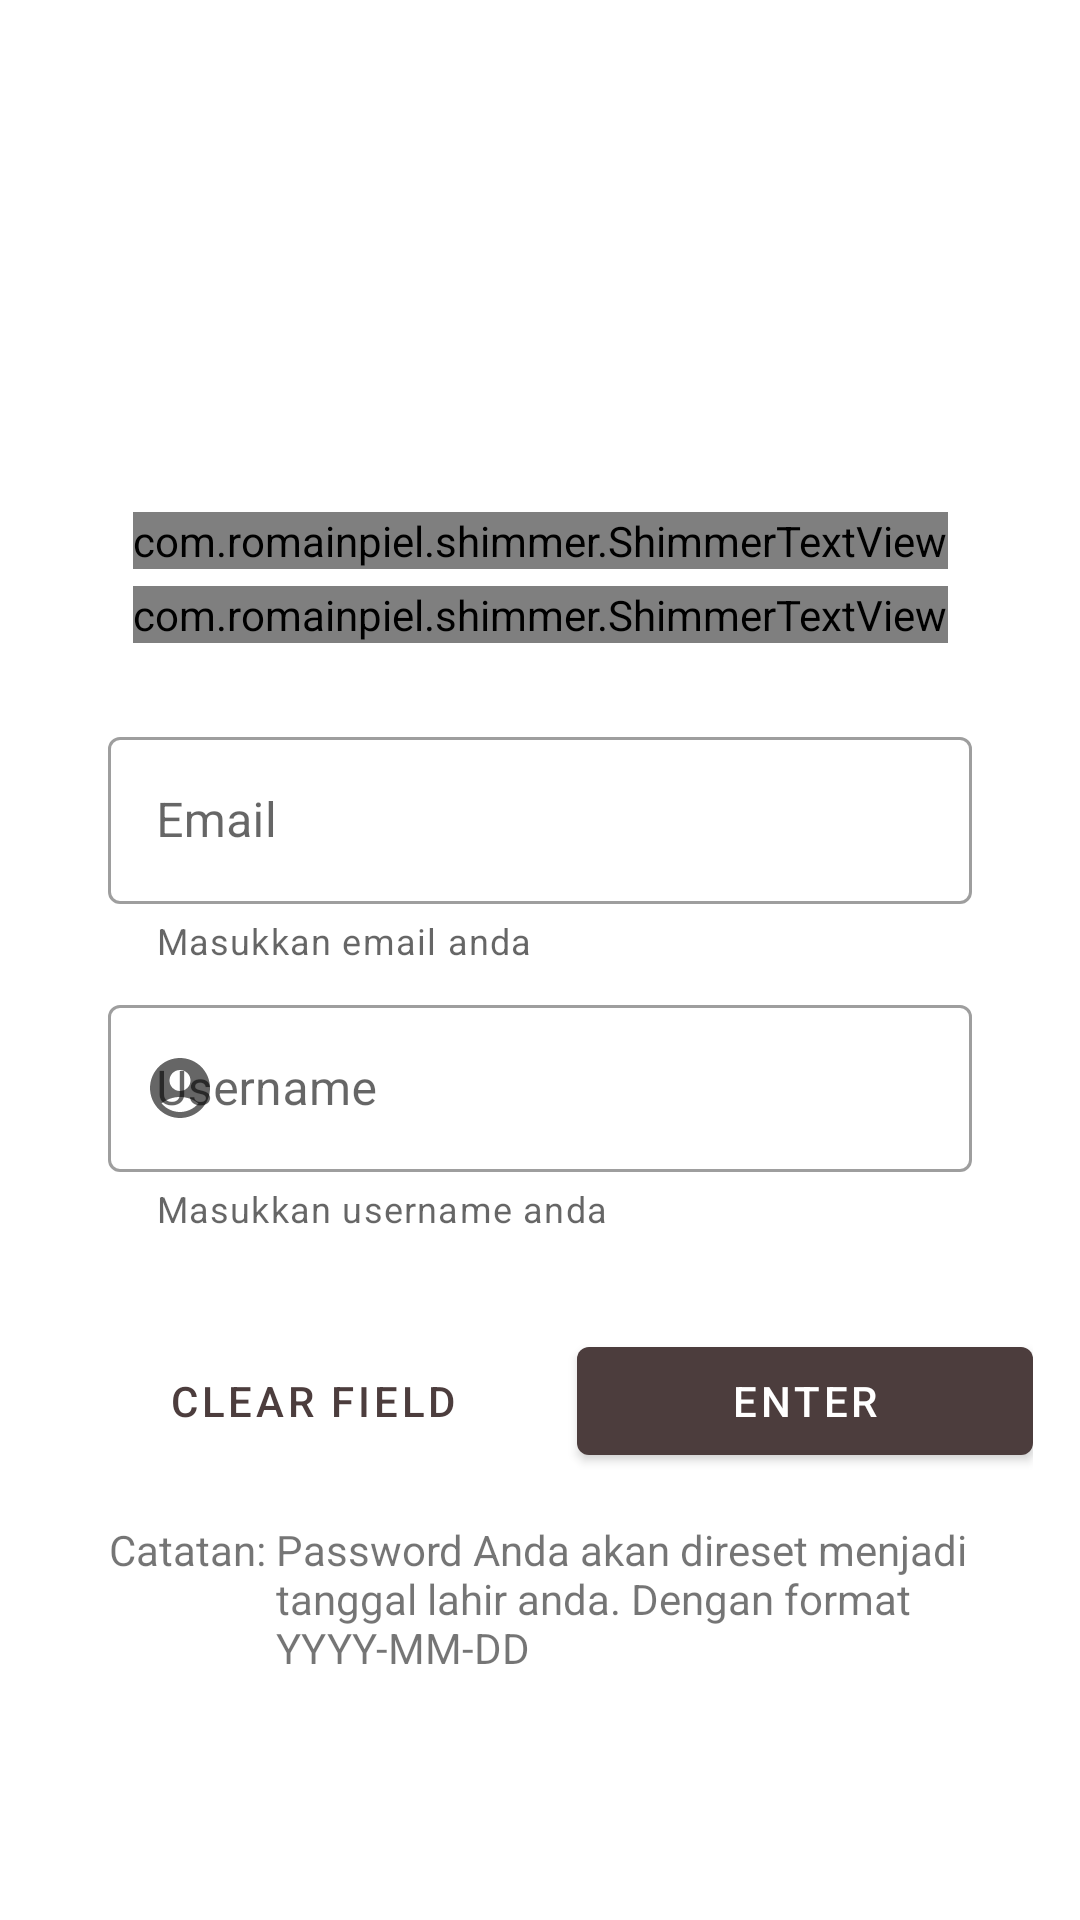

The Android layout XML behind this screen, and the referenced resources:
<!-- AndroidManifest.xml: application theme Theme.GoFit_P3L_10610 -->
<!-- res/layout/activity_forgot_pass.xml -->
<?xml version="1.0" encoding="utf-8"?>
<androidx.constraintlayout.widget.ConstraintLayout xmlns:android="http://schemas.android.com/apk/res/android"
    xmlns:app="http://schemas.android.com/apk/res-auto"
    xmlns:tools="http://schemas.android.com/tools"
    android:layout_width="match_parent"
    android:layout_height="match_parent"
    android:id="@+id/mainLayout"
    tools:context=".ForgotPassActivity">


    <com.romainpiel.shimmer.ShimmerTextView
        android:id="@+id/textView"
        android:text="Forgot Password"
        android:fontFamily="sans-serif-condensed-light"
        android:layout_width="wrap_content"
        android:layout_height="wrap_content"
        android:layout_marginBottom="280dp"
        android:textColor="#444"
        android:textSize="50sp"
        app:layout_constraintEnd_toEndOf="parent"
        app:layout_constraintStart_toStartOf="parent"
        app:layout_constraintTop_toTopOf="parent"
        app:layout_constraintBottom_toBottomOf="parent"/>
    <com.romainpiel.shimmer.ShimmerTextView
        android:id="@+id/textView2"
        android:text="Masukan Email dan Username Anda!"
        android:fontFamily="sans-serif-condensed-light"
        android:layout_width="wrap_content"
        android:layout_height="wrap_content"
        android:layout_marginBottom="420dp"
        android:textColor="#444"
        android:textSize="25dp"
        app:layout_constraintEnd_toEndOf="@id/textView"
        app:layout_constraintStart_toStartOf="@id/textView"
        app:layout_constraintTop_toBottomOf="@id/textView"
        app:layout_constraintBottom_toBottomOf="parent"/>

    <LinearLayout
        android:id="@+id/linearLayout"
        android:layout_width="match_parent"
        android:layout_height="wrap_content"
        android:layout_marginStart="16dp"
        android:layout_marginEnd="16dp"
        android:orientation="vertical"
        android:paddingTop="16dp"
        android:paddingBottom="16dp"
        app:layout_constraintTop_toBottomOf="@+id/textView2"
        app:layout_constraintStart_toStartOf="@+id/textView2"
        app:layout_constraintEnd_toEndOf="@+id/textView2">

        <com.google.android.material.textfield.TextInputLayout
            android:id="@+id/inputLayoutEmail"
            style="@style/Widget.MaterialComponents.TextInputLayout.OutlinedBox"
            android:layout_width="match_parent"
            android:layout_height="wrap_content"
            android:layout_marginBottom="8dp"
            android:layout_marginTop="10dp"
            android:layout_marginEnd="20dp"
            android:layout_marginStart="20dp"
            android:hint="Email"
            app:helperText="Masukkan email anda"
            app:errorEnabled="true"
            app:startIconDrawable="@drawable/ic_baseline_alternate_email_24">

            <com.google.android.material.textfield.TextInputEditText
                android:layout_width="match_parent"
                android:layout_height="wrap_content"
                android:inputType="text"/>
        </com.google.android.material.textfield.TextInputLayout>

        <com.google.android.material.textfield.TextInputLayout
            android:id="@+id/inputLayoutUsername"
            style="@style/Widget.MaterialComponents.TextInputLayout.OutlinedBox"
            android:layout_width="match_parent"
            android:layout_height="wrap_content"
            android:hint="Username"
            android:layout_marginEnd="20dp"
            android:layout_marginStart="20dp"
            app:errorEnabled="true"
            app:helperText="Masukkan username anda"
            app:startIconDrawable="@drawable/ic_baseline_account_circle_24">

            <com.google.android.material.textfield.TextInputEditText
                android:layout_width="match_parent"
                android:layout_height="wrap_content"
                android:inputType="textPassword" />
        </com.google.android.material.textfield.TextInputLayout>
    </LinearLayout>

    <LinearLayout
        android:id="@+id/linearLayout2"
        android:layout_width="0dp"
        android:layout_height="wrap_content"
        android:layout_marginTop="16dp"
        app:layout_constraintEnd_toEndOf="@+id/linearLayout"
        app:layout_constraintStart_toStartOf="@+id/linearLayout"
        app:layout_constraintTop_toBottomOf="@+id/linearLayout">

        <com.google.android.material.button.MaterialButton
            android:id="@+id/btnClear"
            style="@style/Widget.MaterialComponents.Button.TextButton"
            android:layout_width="wrap_content"
            android:layout_height="wrap_content"
            android:layout_weight="1"
            android:text="Clear Field" />

        <com.google.android.material.button.MaterialButton
            android:id="@+id/btnEnter"
            android:layout_width="wrap_content"
            android:layout_height="wrap_content"
            android:layout_weight="1"
            android:text="Enter" />
    </LinearLayout>
    <LinearLayout
        android:id="@+id/linearLayout3"
        android:layout_width="0dp"
        android:layout_height="wrap_content"
        android:layout_marginTop="16dp"
        app:layout_constraintEnd_toEndOf="@+id/linearLayout2"
        app:layout_constraintStart_toStartOf="@+id/linearLayout2"
        app:layout_constraintTop_toBottomOf="@+id/linearLayout2">

        <TextView
            android:id="@+id/catatan"
            android:layout_width="wrap_content"
            android:layout_height="wrap_content"
            android:layout_marginLeft="20dp"
            app:layout_constraintEnd_toEndOf="@+id/linearLayout2"
            app:layout_constraintStart_toStartOf="@+id/btnClear"
            app:layout_constraintTop_toBottomOf="@+id/linearLayout2"
            android:text="Catatan: ">
        </TextView>

        <TextView
            android:id="@+id/catatan2"
            android:layout_width="wrap_content"
            android:layout_height="wrap_content"
            app:layout_constraintEnd_toEndOf="@+id/linearLayout2"
            app:layout_constraintStart_toStartOf="@+id/linearLayout2"
            app:layout_constraintTop_toBottomOf="@+id/linearLayout2"
            android:text="Password Anda akan direset menjadi tanggal lahir anda. Dengan format YYYY-MM-DD">
        </TextView>
    </LinearLayout>



</androidx.constraintlayout.widget.ConstraintLayout>
<!-- resources referenced by this layout -->
<resources>
  <!-- drawable ic_baseline_account_circle_24 (drawable) -->
  <vector android:height="24dp" android:tint="#FFD95A"
      android:viewportHeight="24" android:viewportWidth="24"
      android:width="24dp" xmlns:android="http://schemas.android.com/apk/res/android">
      <path android:fillColor="@android:color/white" android:pathData="M12,2C6.48,2 2,6.48 2,12s4.48,10 10,10s10,-4.48 10,-10S17.52,2 12,2zM12,6c1.93,0 3.5,1.57 3.5,3.5S13.93,13 12,13s-3.5,-1.57 -3.5,-3.5S10.07,6 12,6zM12,20c-2.03,0 -4.43,-0.82 -6.14,-2.88C7.55,15.8 9.68,15 12,15s4.45,0.8 6.14,2.12C16.43,19.18 14.03,20 12,20z"/>
  </vector>
  <style name="Theme.GoFit_P3L_10610" parent="Theme.MaterialComponents.DayNight.DarkActionBar">
          
          <item name="colorPrimary">@color/dark_brown</item>
          <item name="colorPrimaryVariant">@color/dark_brown</item>
          <item name="colorOnPrimary">@color/white</item>
          
          <item name="colorSecondary">@color/teal_200</item>
          <item name="colorSecondaryVariant">@color/teal_700</item>
          <item name="colorOnSecondary">@color/black</item>
          
          <item name="android:statusBarColor">?attr/colorPrimaryVariant</item>
          
      </style>
  <color name="dark_brown">#4C3D3D</color>
  <color name="white">#FFFFFFFF</color>
  <color name="teal_200">#FF03DAC5</color>
  <color name="teal_700">#FF018786</color>
  <color name="black">#FF000000</color>
</resources>
